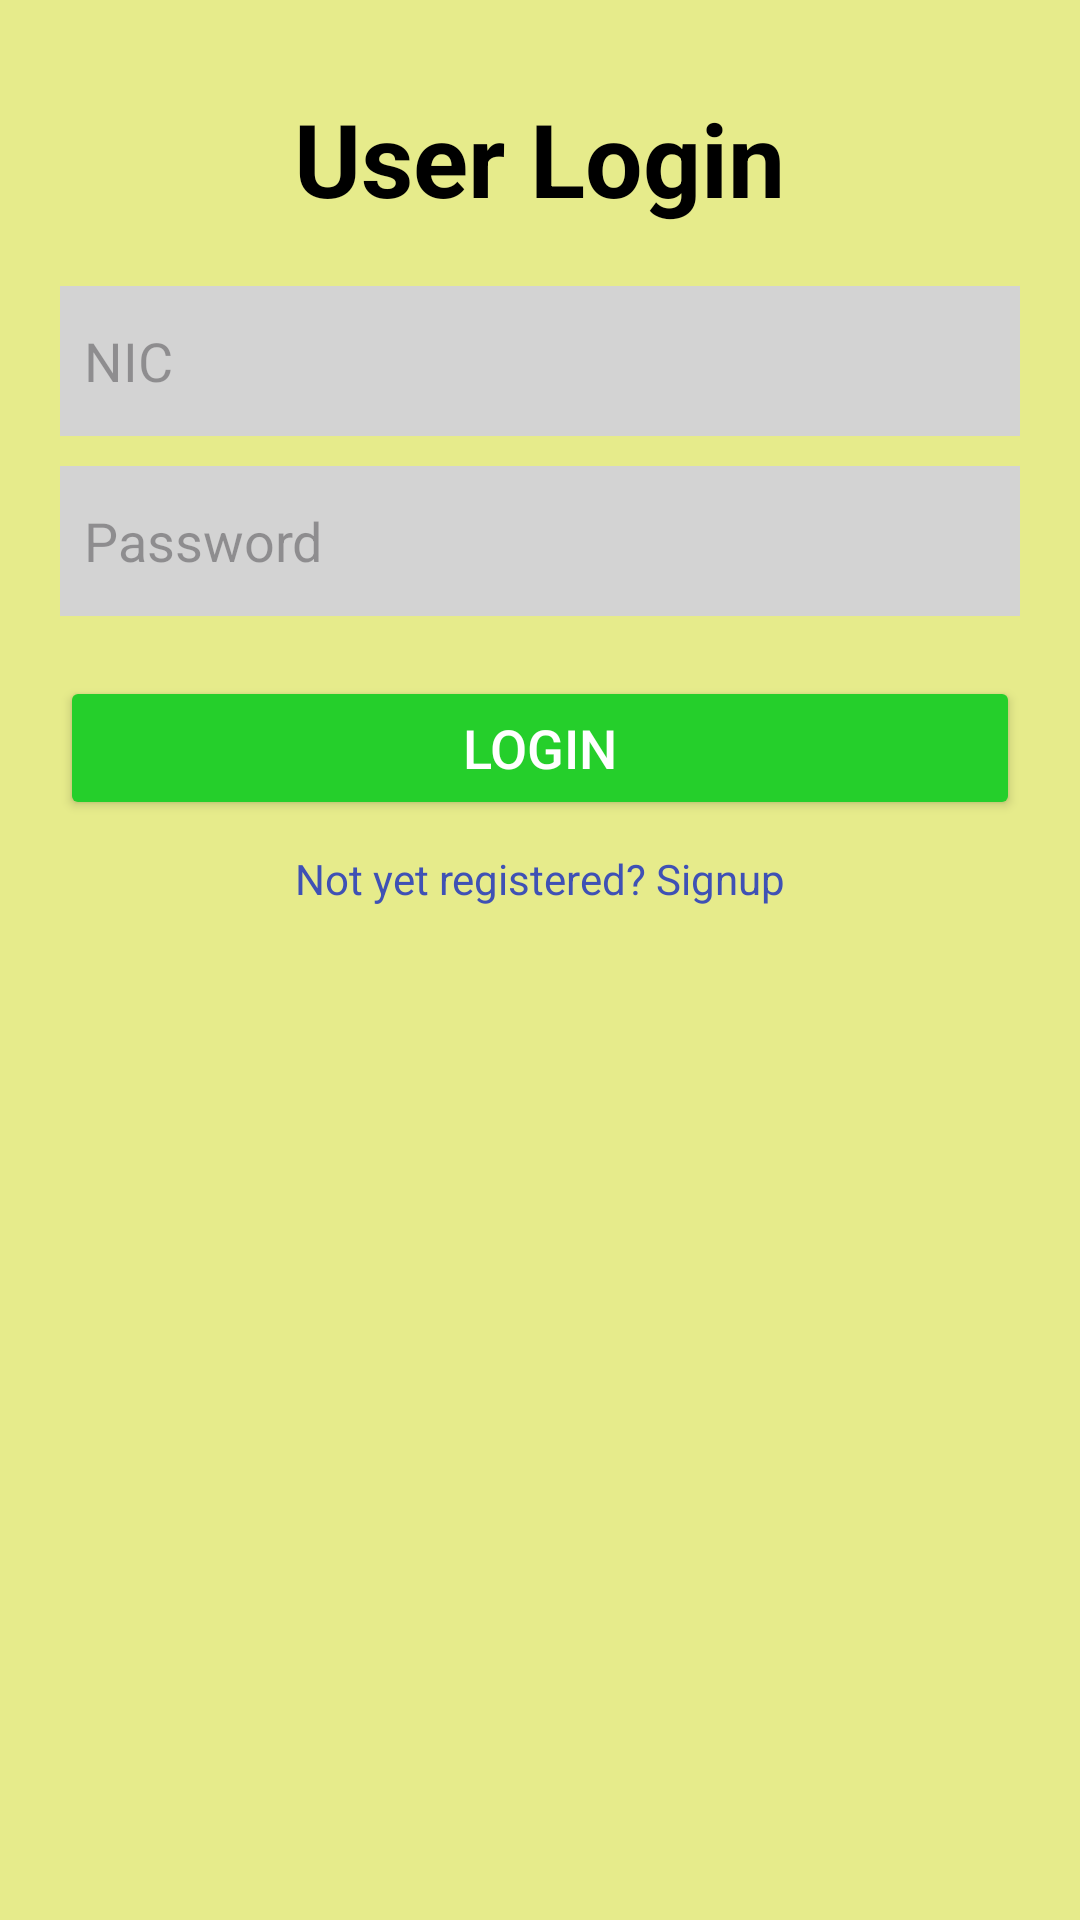

Layout XML and referenced resources for this Android screen:
<!-- AndroidManifest.xml: application theme Theme.TaskMonitor_UniStudent -->
<!-- res/layout/activity_login.xml -->
<?xml version="1.0" encoding="utf-8"?>
<RelativeLayout
    xmlns:android="http://schemas.android.com/apk/res/android"
    android:layout_width="match_parent"
    android:layout_height="match_parent"
    android:background="#E6EB8B">

    <TextView
        android:id="@+id/headerText"
        android:layout_width="wrap_content"
        android:layout_height="wrap_content"
        android:layout_centerHorizontal="true"
        android:layout_marginTop="30dp"
        android:text="User Login"
        android:textColor="#000000"
        android:textSize="34sp"
        android:textStyle="bold" />

    <EditText
        android:id="@+id/nicInput"
        android:layout_width="match_parent"
        android:layout_height="50dp"
        android:layout_below="@id/headerText"
        android:layout_marginTop="20dp"
        android:layout_marginStart="20dp"
        android:layout_marginEnd="20dp"
        android:background="#D3D3D3"
        android:hint="NIC"
        android:padding="8dp" />

    <EditText
        android:id="@+id/passwordInput"
        android:layout_width="match_parent"
        android:layout_height="50dp"
        android:layout_below="@id/nicInput"
        android:layout_marginTop="10dp"
        android:layout_marginStart="20dp"
        android:layout_marginEnd="20dp"
        android:background="#D3D3D3"
        android:hint="Password"
        android:inputType="textPassword"
        android:padding="8dp" />

    <Button
        android:id="@+id/loginButton"
        android:layout_width="match_parent"
        android:layout_height="wrap_content"
        android:layout_below="@id/passwordInput"
        android:layout_marginStart="20dp"
        android:layout_marginTop="20dp"
        android:layout_marginEnd="20dp"
        android:backgroundTint="#25CF2B"
        android:text="Login"
        android:textColor="#FFFFFF"
        android:textSize="18sp" />

    <TextView
        android:id="@+id/signupRedirectText"
        android:layout_width="wrap_content"
        android:layout_height="wrap_content"
        android:layout_below="@id/loginButton"
        android:layout_centerHorizontal="true"
        android:layout_marginTop="10dp"
        android:text="Not yet registered? Signup"
        android:textColor="#3F51B5"
        android:textSize="14sp" />
</RelativeLayout>
<!-- resources referenced by this layout -->
<resources>
  <style name="Theme.TaskMonitor_UniStudent" parent="Base.Theme.TaskMonitor_UniStudent" />
  <style name="Base.Theme.TaskMonitor_UniStudent" parent="Theme.Material3.DayNight.NoActionBar">
          
          
      </style>
</resources>
